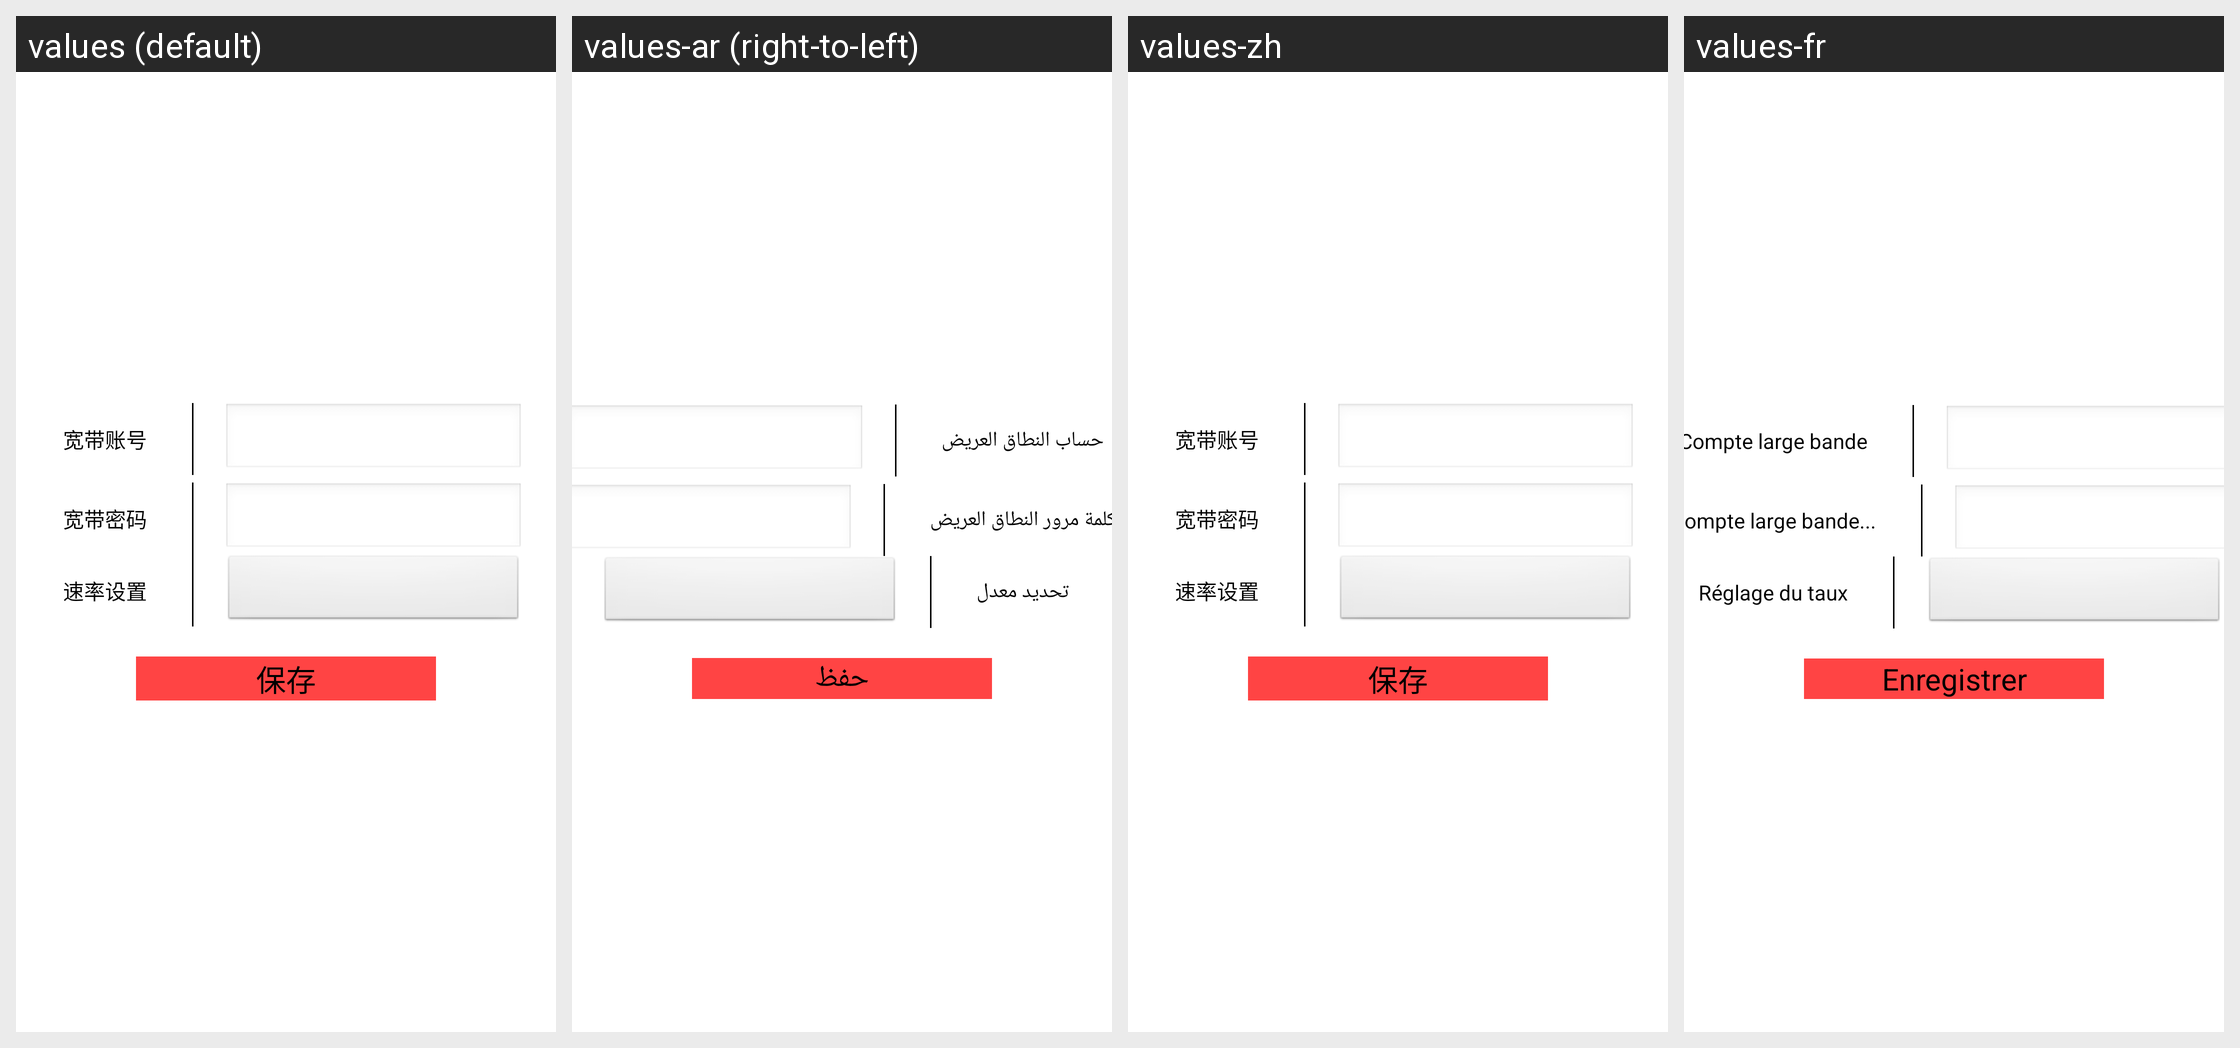

This grid shows one Android layout under several languages. Give, for every string resource on the screen, its name, the default text and each shown locale's text.
Android screen res/layout/fragment_wanportppoe.xml rendered under 4 locales, left to right: values (default), values-ar (right-to-left), values-zh, values-fr. Device: Nexus 5 (rendered at 1080×1920; each locale shown at half size, 540×960, under a caption strip naming it); theme changeBackgroundTheme.
Other locales in the repository, not shown: values-en, values-ms, values-zh-rHK, values-zh-rTW.
Strings drawn on this screen, with the default value and each locale's value (text and hints the layout hard-codes, and strings that could not be matched under every locale, appear in the picture but are not listed):

broadband_account
  values: 宽带账号
  values-ar: حساب النطاق العريض
  values-zh: 宽带账号
  values-fr: Compte large bande

broadband_psw
  values: 宽带密码
  values-ar: كلمة مرور النطاق العريض
  values-zh: 宽带密码
  values-fr: Compte large bande...

speed_setting
  values: 速率设置
  values-ar: تحديد معدل
  values-zh: 速率设置
  values-fr: Réglage du taux

save
  values: 保存
  values-ar: حفظ
  values-zh: 保存
  values-fr: Enregistrer
